Labelled photos from "data_combined", an image-classification folder in ruibiaoo/Adversarial-CV-Speed-Limit-Sign. The possible labels are: 10 mph speed limit, 20 mph speed limit, 30 mph speed limit, 40 mph speed limit, 50 mph speed limit, 60 mph speed limit, 70 mph speed limit.

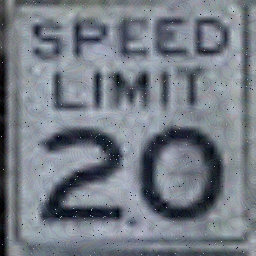
Label: 20 mph speed limit

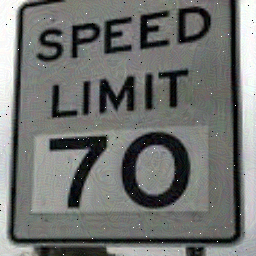
Label: 70 mph speed limit

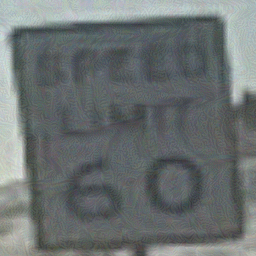
Label: 60 mph speed limit

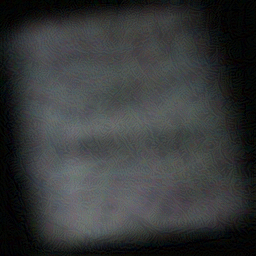
Label: 70 mph speed limit

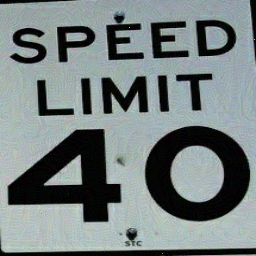
Label: 40 mph speed limit

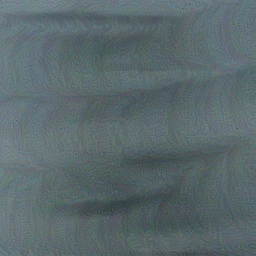
Label: 40 mph speed limit
